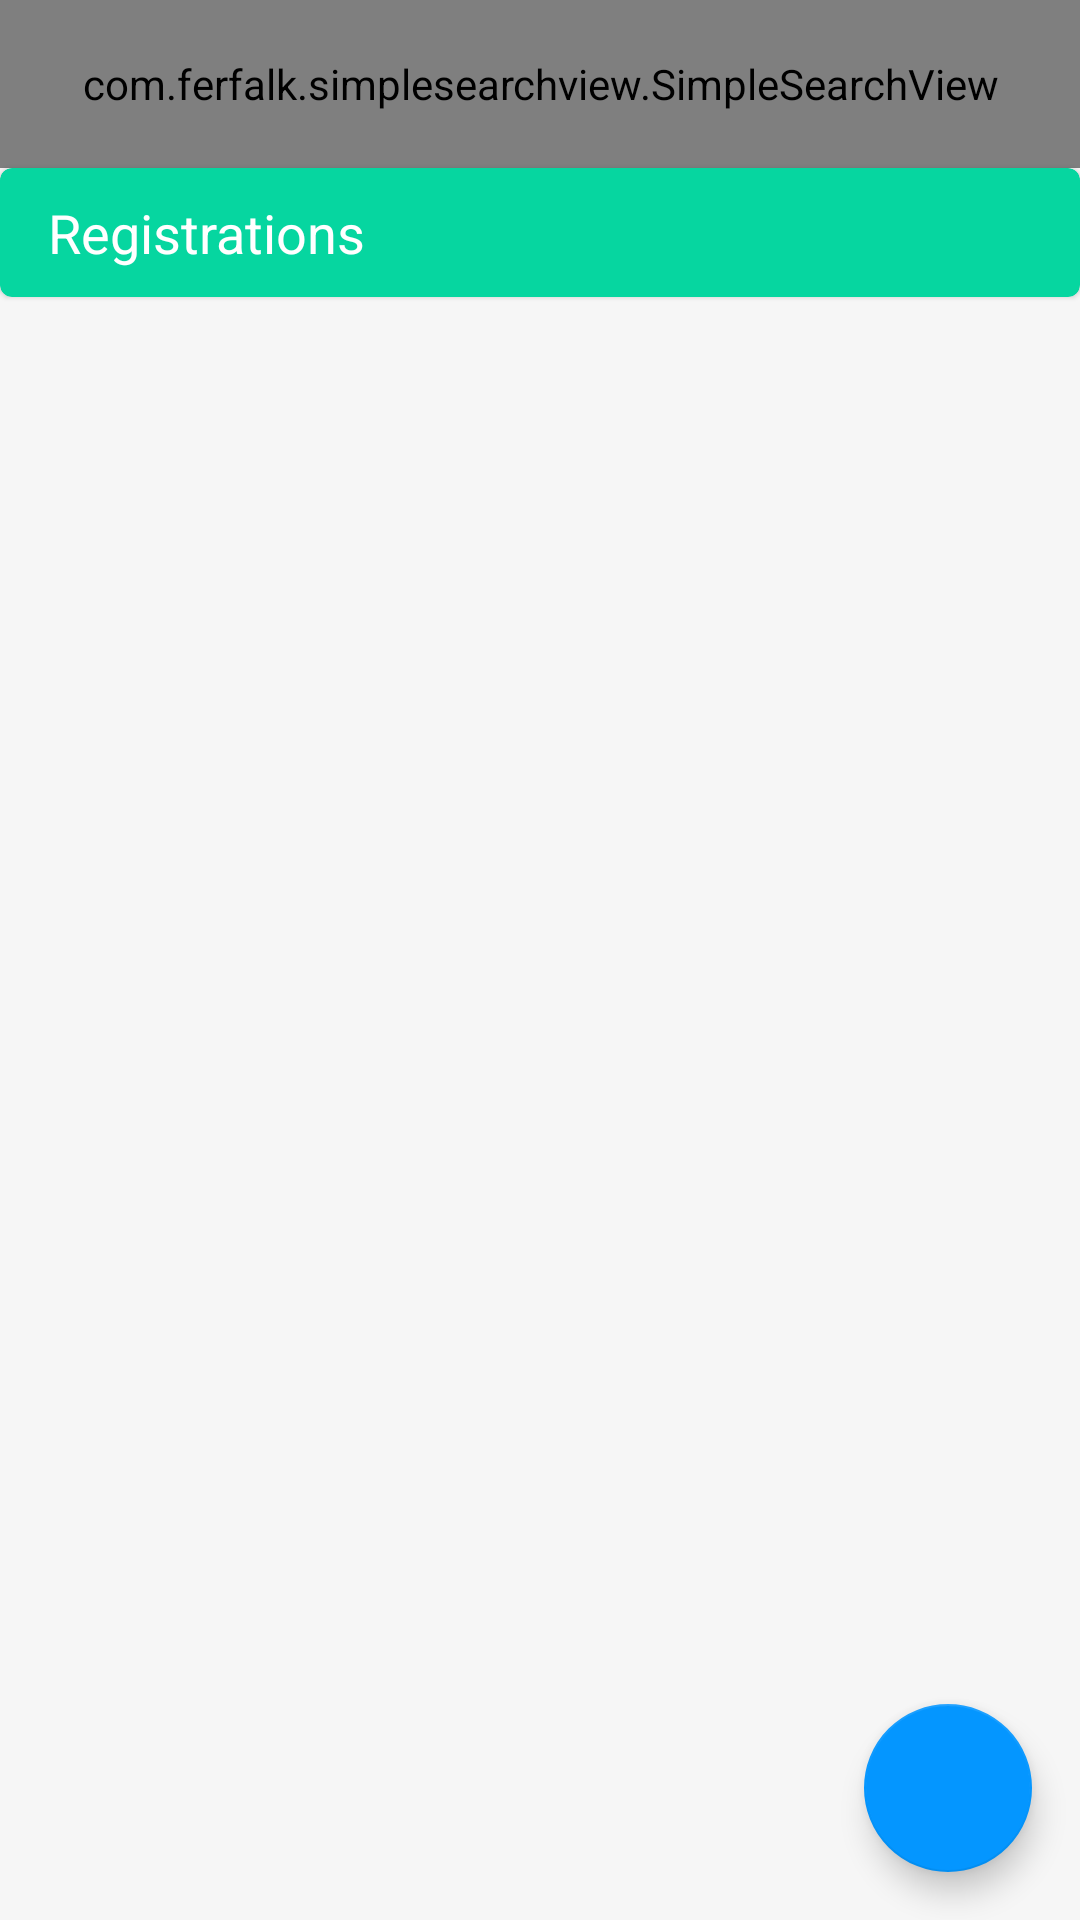

Write the Android layout XML for this screen, with the resource values it uses.
<!-- AndroidManifest.xml: application theme Theme.SyscredentialApp -->
<!-- res/layout/fragment_registration_list.xml -->
<?xml version="1.0" encoding="utf-8"?>
<androidx.constraintlayout.widget.ConstraintLayout xmlns:android="http://schemas.android.com/apk/res/android"
    xmlns:app="http://schemas.android.com/apk/res-auto"
    xmlns:tools="http://schemas.android.com/tools"
    android:id="@+id/layout"
    android:layout_width="match_parent"
    android:layout_height="match_parent"
    tools:context=".presenter.registration.RegistrationListFragment">

    <com.google.android.material.appbar.AppBarLayout
        android:id="@+id/app_bar"
        android:layout_width="match_parent"
        android:layout_height="wrap_content"
        app:layout_constraintEnd_toEndOf="parent"
        app:layout_constraintStart_toStartOf="parent"
        app:layout_constraintTop_toTopOf="parent">

        <FrameLayout
            android:layout_width="match_parent"
            android:layout_height="wrap_content">

            <androidx.appcompat.widget.Toolbar
                android:id="@+id/toolbar"
                android:layout_width="match_parent"
                android:layout_height="wrap_content">

                <TextView
                    android:id="@+id/tv_event_title"
                    android:layout_width="wrap_content"
                    android:layout_height="wrap_content"
                    android:text="Event Title"
                    android:textColor="@color/white"
                    android:textSize="20sp" />

            </androidx.appcompat.widget.Toolbar>

            <com.ferfalk.simplesearchview.SimpleSearchView
                android:id="@+id/searchView"
                android:layout_width="match_parent"
                android:layout_height="match_parent"
                android:theme="@style/CustomSearchViewTheme" />
        </FrameLayout>
    </com.google.android.material.appbar.AppBarLayout>

    <com.google.android.material.card.MaterialCardView
        android:id="@+id/card_count_registrations"
        android:layout_width="match_parent"
        android:layout_height="wrap_content"
        app:cardBackgroundColor="@color/green_300"
        app:layout_constraintEnd_toEndOf="parent"
        app:layout_constraintStart_toStartOf="parent"
        app:layout_constraintTop_toBottomOf="@+id/app_bar">

        <LinearLayout
            android:layout_width="match_parent"
            android:layout_height="match_parent"
            android:orientation="horizontal"
            android:paddingHorizontal="@dimen/padding_large">

            <TextView
                android:layout_width="0dp"
                android:layout_height="match_parent"
                android:layout_weight="1"
                android:gravity="center_vertical"
                android:text="@string/registrations"
                android:textColor="@color/white"
                android:textSize="18sp" />

            <TextView
                android:id="@+id/tv_count_registrations"
                android:layout_width="wrap_content"
                android:layout_height="match_parent"
                android:textColor="@color/white"
                android:textSize="32sp"
                android:textStyle="bold"
                tools:text="450" />

        </LinearLayout>

    </com.google.android.material.card.MaterialCardView>

    <androidx.recyclerview.widget.RecyclerView
        android:id="@+id/rv_event_registrations"
        android:layout_width="0dp"
        android:layout_height="0dp"
        android:layout_marginHorizontal="@dimen/margin_medium"
        android:layout_marginTop="@dimen/margin_medium"
        app:layout_constraintBottom_toBottomOf="parent"
        app:layout_constraintEnd_toEndOf="parent"
        app:layout_constraintStart_toStartOf="parent"
        app:layout_constraintTop_toBottomOf="@id/card_count_registrations"
        tools:itemCount="6"
        tools:listitem="@layout/item_event_registration" />

    <TextView
        android:id="@+id/tv_empty_registrations"
        style="@style/TextAppearance.MaterialComponents.Headline6"
        android:layout_width="wrap_content"
        android:layout_height="wrap_content"
        android:text="@string/empty_registrations"
        android:visibility="invisible"
        app:layout_constraintBottom_toBottomOf="parent"
        app:layout_constraintEnd_toEndOf="parent"
        app:layout_constraintStart_toStartOf="parent"
        app:layout_constraintTop_toTopOf="parent"
        tools:visibility="visible" />

    <com.google.android.material.floatingactionbutton.FloatingActionButton
        android:id="@+id/fab_qrcode_scan"
        android:layout_width="wrap_content"
        android:layout_height="wrap_content"
        android:layout_margin="@dimen/margin_large"
        android:contentDescription="@string/scan_credential"
        android:isScrollContainer="true"
        android:src="@drawable/qr_scan_line"
        app:backgroundTint="@color/primary"
        app:layout_constraintBottom_toBottomOf="parent"
        app:layout_constraintEnd_toEndOf="parent"
        app:tint="@color/white" />

    <ProgressBar
        android:id="@+id/progress_bar"
        android:layout_width="wrap_content"
        android:layout_height="wrap_content"
        android:indeterminateTint="@color/primary"
        android:visibility="invisible"
        app:layout_constraintBottom_toBottomOf="parent"
        app:layout_constraintEnd_toEndOf="parent"
        app:layout_constraintStart_toStartOf="parent"
        app:layout_constraintTop_toBottomOf="@+id/app_bar"
        tools:visibility="visible" />

</androidx.constraintlayout.widget.ConstraintLayout>
<!-- res/layout/item_event_registration.xml (included above) -->
<?xml version="1.0" encoding="utf-8"?>
<androidx.cardview.widget.CardView xmlns:android="http://schemas.android.com/apk/res/android"
    xmlns:app="http://schemas.android.com/apk/res-auto"
    xmlns:tools="http://schemas.android.com/tools"
    android:layout_width="match_parent"
    android:layout_height="wrap_content"
    android:layout_marginBottom="@dimen/margin_small"
    android:elevation="4dp"
    app:cardCornerRadius="@dimen/card_corner_radius">

    <LinearLayout
        android:layout_width="match_parent"
        android:layout_height="wrap_content"
        android:layout_marginBottom="@dimen/margin_small"
        android:gravity="center"
        android:orientation="horizontal"
        android:paddingHorizontal="@dimen/margin_medium"
        android:paddingVertical="@dimen/padding_medium">

        <LinearLayout
            android:layout_width="0dp"
            android:layout_height="wrap_content"
            android:layout_weight="1"
            android:orientation="vertical">

            <TextView
                android:id="@+id/tv_user_name"
                android:layout_width="match_parent"
                android:layout_height="wrap_content"
                android:ellipsize="end"
                android:lines="1"
                android:textColor="@color/black"
                android:textSize="16sp"
                android:textStyle="bold"
                tools:text="John Doe" />

            <TextView
                android:id="@+id/tv_user_info1"
                android:layout_width="match_parent"
                android:layout_height="wrap_content"
                android:layout_marginTop="@dimen/margin_small"
                tools:text="Android Developer" />

        </LinearLayout>

        <LinearLayout
            android:layout_width="wrap_content"
            android:layout_height="wrap_content"
            android:layout_marginStart="@dimen/margin_medium"
            android:gravity="center"
            android:orientation="vertical">

            <TextView
                android:id="@+id/tv_registration_time"
                android:layout_width="wrap_content"
                android:layout_height="wrap_content"
                android:textColor="@color/primary"
                android:textSize="16sp"
                android:textStyle="bold"
                tools:text="09:30:25" />

            <TextView
                android:id="@+id/tv_registration_date"
                android:layout_width="wrap_content"
                android:layout_height="wrap_content"
                android:textSize="12sp"
                tools:text="10/10/2023" />
        </LinearLayout>

    </LinearLayout>

</androidx.cardview.widget.CardView>
<!-- resources referenced by this layout -->
<resources>
  <color name="black">#FF000000</color>
  <color name="green_300">#FF06d6a0</color>
  <color name="primary">@color/blue_500</color>
  <color name="white">#FFFFFFFF</color>
  <dimen name="card_corner_radius">5dp</dimen>
  <dimen name="margin_large">16dp</dimen>
  <dimen name="margin_medium">8dp</dimen>
  <dimen name="margin_small">4dp</dimen>
  <dimen name="padding_large">16dp</dimen>
  <dimen name="padding_medium">8dp</dimen>
  <string name="empty_registrations">Empty registrations</string>
  <string name="registrations">Registrations</string>
  <string name="scan_credential">Scan credential</string>
  <style name="CustomSearchViewTheme">
          <item name="colorSecondary">@color/primary</item>
          <item name="searchBackground">@drawable/bg_search</item>
          <item name="android:inputType">text</item>
          <item name="android:hint">@string/search_hint</item>
          <item name="hintColor">#B3363843</item>
          <item name="backIconTint">@color/primary</item>
          <item name="iconsTint">@color/primary</item>
          <item name="android:textColor">@color/dark</item>
      </style>
  <style name="Theme.SyscredentialApp" parent="Theme.MaterialComponents.DayNight.NoActionBar">
          
          <item name="colorPrimary">@color/primary</item>
          <item name="colorPrimaryVariant">@color/primary</item>
          <item name="colorOnPrimary">@color/light</item>
          
          <item name="colorSecondary">@color/secondary</item>
          <item name="colorSecondaryVariant">@color/secondary_variant</item>
          <item name="colorOnSecondary">@color/dark</item>
          
          <item name="android:statusBarColor" tools:targetApi="l">?attr/colorPrimaryVariant</item>
  
          
          <item name="android:windowBackground">@color/light</item>
          <item name="searchViewStyle">@style/SearchViewStyle</item>
      </style>
  <color name="blue_500">#FF0496FF</color>
  <color name="dark">#363843</color>
  <color name="light">#F6F6F6</color>
  <color name="secondary">@color/white</color>
  <color name="secondary_variant">@color/white</color>
  <style name="SearchViewStyle" parent="Widget.AppCompat.SearchView">
          <item name="searchIcon">@drawable/ic_search</item>
          <item name="closeIcon">@drawable/ic_close</item>
          <item name="searchHintIcon">@null</item>
          <item name="queryBackground">@null</item>
          <item name="android:editTextColor">@color/white</item>
      </style>
  <!-- drawable ic_search (drawable) -->
  <vector xmlns:android="http://schemas.android.com/apk/res/android"
      android:width="24dp"
      android:height="24dp"
      android:viewportWidth="24"
      android:viewportHeight="24">
      <path
          android:fillColor="#FFFFFFFF"
          android:pathData="M18.031,16.617l4.283,4.282 -1.415,1.415 -4.282,-4.283A8.96,8.96 0,0 1,11 20c-4.968,0 -9,-4.032 -9,-9s4.032,-9 9,-9 9,4.032 9,9a8.96,8.96 0,0 1,-1.969 5.617zM16.025,15.875A6.977,6.977 0,0 0,18 11c0,-3.868 -3.133,-7 -7,-7 -3.868,0 -7,3.132 -7,7 0,3.867 3.132,7 7,7a6.977,6.977 0,0 0,4.875 -1.975l0.15,-0.15z"/>
  </vector>
</resources>
